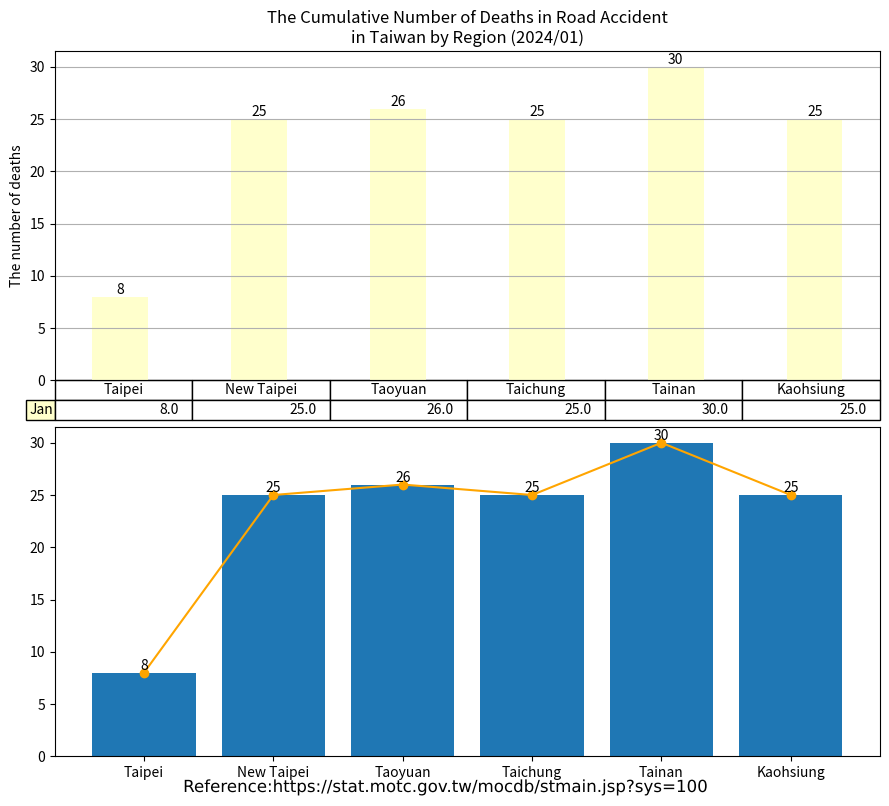

Generate this figure with matplotlib: (Note: this script raises an exception after producing the figure.)
import matplotlib.cm as cm
import matplotlib.patheffects as path_effects
import matplotlib.pyplot as plt
import numpy as np
import pandas as pd
import matplotlib.image as image

administrative_duty = ["Taipei", "New Taipei", "Taoyuan", "Taichung", "Tainan", "Kaohsiung"]

month = ["Jan"]

deaths = [[8, 25, 26, 25, 30, 25],  # January
          ]

df = pd.DataFrame(data=deaths,
                  index=month,
                  columns=administrative_duty)
print(df)

# Get some pastel shades for the colors[3]

# Matplotlib has a number of built-in colormaps accessible via matplotlib.cm.get_cmap.[4]
cmap = cm.get_cmap("YlOrRd")  # Colormap reference[5]
colors = cmap(np.linspace(0, 0.5, len(month)))
n_rows = len(deaths)

index = np.arange(len(administrative_duty)) + 0.3
bar_width = 0.4

figure, (axes, axes2) = plt.subplots(2, figsize=(9, 8))

# Initialize the vertical-offset for the stacked bar chart.
y_offset = np.zeros(len(administrative_duty))

# Plot bars and create text labels for the table
cell_text = []
for row in range(n_rows):
    plot = axes.bar(index, deaths[row], bar_width, bottom=y_offset, color=colors[row])
    #    axes.bar_label(axes.containers[0], label_type='center')
    y_offset = y_offset + deaths[row]
    cell_text.append([x for x in y_offset])

    i = 0

    # Each iteration of this for loop labels each bar with corresponding value for the given year
    for rectangle in plot:
        height = rectangle.get_height()
        axes.text(rectangle.get_x() + rectangle.get_width() / 2, y_offset[i], '%d' % int(y_offset[i]),
                  horizontalalignment='center', verticalalignment='bottom')

        i = i + 1

# Add a table at the bottom of the axes
the_table = axes.table(cellText=cell_text,
                       rowLabels=month,
                       rowColours=colors,
                       colLabels=administrative_duty,
                       loc='bottom')

# Adjust layout to make room for the table:
plt.subplots_adjust(left=0.2, bottom=0.2)

axes.set_ylabel("The number of deaths")
axes.set_xticks([])
axes.set_title("The Cumulative Number of Deaths in Road Accident\nin Taiwan by Region (2024/01)")

axes.grid(True)  # pyplot.grid [1][2]

# Count the grand total automatically
sum_TPE = deaths[0][0] # + deaths[1][0] + deaths[2][0] + deaths[3][0] + deaths[4][0] + deaths[5][0] + deaths[6][0] + deaths[7][0] + deaths[8][0] + deaths[9][0] + deaths[10][0] + deaths[11][0]
sum_NTP = deaths[0][1] # + deaths[1][1] + deaths[2][1] + deaths[3][1] + deaths[4][1] + deaths[5][1] + deaths[6][1] + deaths[7][1] + deaths[8][1] + deaths[9][1] + deaths[10][1] + deaths[11][1]
sum_TAO = deaths[0][2] # + deaths[1][2] + deaths[2][2] + deaths[3][2] + deaths[4][2] + deaths[5][2] + deaths[6][2] + deaths[7][2] + deaths[8][2] + deaths[9][2] + deaths[10][2] + deaths[11][2]
sum_TCH = deaths[0][3] # + deaths[1][3] + deaths[2][3] + deaths[3][3] + deaths[4][3] + deaths[5][3] + deaths[6][3] + deaths[7][3] + deaths[8][3] + deaths[9][3] + deaths[10][3] + deaths[11][3]
sum_TNA = deaths[0][4] # + deaths[1][4] + deaths[2][4] + deaths[3][4] + deaths[4][4] + deaths[5][4] + deaths[6][4] + deaths[7][4] + deaths[8][4] + deaths[9][4] + deaths[10][4] + deaths[11][4]
sum_KAO = deaths[0][5] # + deaths[1][5] + deaths[2][5] + deaths[3][5] + deaths[4][5] + deaths[5][5] + deaths[6][5] + deaths[7][5] + deaths[8][5] + deaths[9][5] + deaths[10][5] + deaths[11][5]


axes2.bar(administrative_duty, [sum_TPE, sum_NTP, sum_TAO, sum_TCH, sum_TNA, sum_KAO])
axes2.bar_label(axes2.containers[0], label_type='edge')
axes2.plot(administrative_duty, [sum_TPE, sum_NTP, sum_TAO, sum_TCH, sum_TNA, sum_KAO], '-o', color='orange')

figure.tight_layout()

# matplotlib text [1][2]
text = figure.text(0.5, 0.01,
                   'Reference:https://stat.motc.gov.tw/mocdb/stmain.jsp?sys=100',
                   horizontalalignment='center',
                   verticalalignment='center',
                   size=12,
                   fontproperties='MS Gothic')

text.set_path_effects([path_effects.Normal()])

img = image.imread('CC-BY.png')

plt.figimage(X=img, xo=100, yo=700, alpha=0.9)

# Insert text watermark
plt.text(x=0.6, y=0.5, s="CC-BY 4.0", fontsize=40, color='grey', alpha=0.9,
         ha='center', va='center', rotation=20, transform=axes2.transAxes)

plt.show()

# References:
# 1. https://matplotlib.org/stable/api/_as_gen/matplotlib.pyplot.grid.html
# 2. https://matplotlib.org/stable/gallery/subplots_axes_and_figures/geo_demo.html#sphx-glr-gallery-subplots-axes-and-figures-geo-demo-py
# 3. https://stackoverflow.com/a/51454824
# 4. https://matplotlib.org/stable/tutorials/colors/colormaps.html
# 5. https://matplotlib.org/stable/gallery/color/colormap_reference.html

# Adapted from: https://matplotlib.org/stable/gallery/misc/table_demo.html
